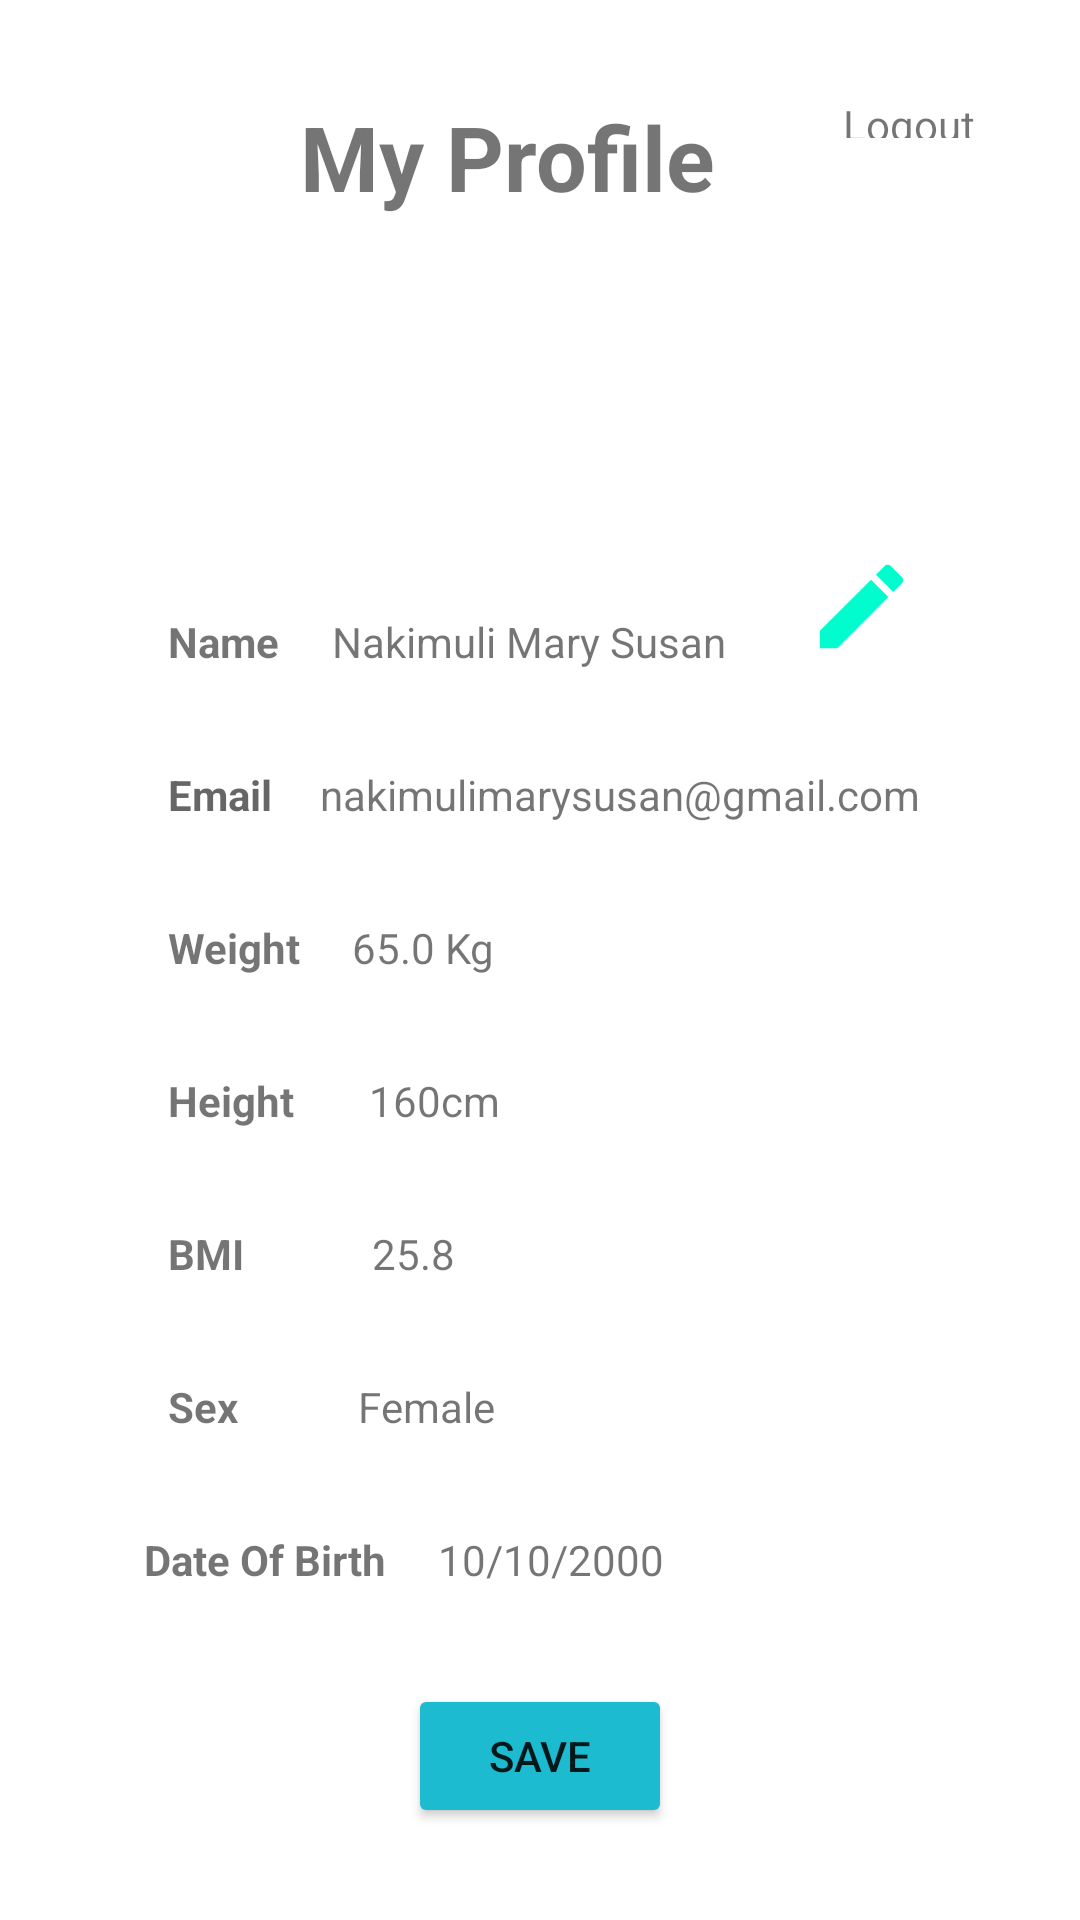

Android layout source for this screen:
<!-- AndroidManifest.xml: application theme Theme.WorkoutLog -->
<!-- res/layout/fragment_profile.xml -->
<?xml version="1.0" encoding="utf-8"?>
<FrameLayout xmlns:android="http://schemas.android.com/apk/res/android"
    xmlns:app="http://schemas.android.com/apk/res-auto"
    xmlns:tools="http://schemas.android.com/tools"
    android:layout_width="match_parent"
    android:layout_height="match_parent"
    tools:context=".ui.ProfileFragment">

    
    <androidx.constraintlayout.widget.ConstraintLayout
        android:layout_width="match_parent"
        android:layout_height="match_parent">

        <TextView
            android:id="@+id/tvLogout"
            android:layout_width="63dp"
            android:layout_height="14dp"
            android:layout_marginTop="32dp"
            android:layout_marginEnd="16dp"
            android:text="@string/logout"
            app:layout_constraintEnd_toEndOf="parent"
            app:layout_constraintTop_toTopOf="parent" />

        <TextView
            android:id="@+id/tvHeading"
            android:layout_width="wrap_content"
            android:layout_height="wrap_content"
            android:layout_marginTop="32dp"
            android:text="@string/my_profile"
            android:textSize="30sp"
            android:textStyle="bold"
            app:layout_constraintEnd_toStartOf="@+id/tvLogout"
            app:layout_constraintHorizontal_bias="0.701"
            app:layout_constraintStart_toStartOf="parent"
            app:layout_constraintTop_toTopOf="parent" />

        <ImageView
            android:id="@+id/imageView3"
            android:layout_width="90dp"
            android:layout_height="84dp"
            android:layout_marginTop="16dp"
            android:src="@drawable/ic_baseline_person_pin_24"
            app:layout_constraintEnd_toEndOf="parent"
            app:layout_constraintHorizontal_bias="0.454"
            app:layout_constraintStart_toStartOf="parent"
            app:layout_constraintTop_toBottomOf="@+id/tvHeading" />

        <TextView
            android:id="@+id/tvName"
            android:layout_width="wrap_content"
            android:layout_height="wrap_content"
            android:layout_marginStart="56dp"
            android:text="Name"
            android:textStyle="bold"
            app:layout_constraintStart_toStartOf="parent"
            app:layout_constraintTop_toTopOf="@+id/tvname2" />

        <TextView
            android:id="@+id/tvname2"
            android:layout_width="wrap_content"
            android:layout_height="wrap_content"
            android:layout_marginTop="32dp"
            android:text="Nakimuli Mary Susan"
            app:layout_constraintEnd_toEndOf="parent"
            app:layout_constraintHorizontal_bias="0.13"
            app:layout_constraintStart_toEndOf="@+id/tvName"
            app:layout_constraintTop_toBottomOf="@+id/imageView3" />

        <TextView
            android:id="@+id/tvEmail"
            android:layout_width="wrap_content"
            android:layout_height="wrap_content"
            android:layout_marginStart="56dp"
            android:hint="@string/email"
            android:textStyle="bold"
            app:layout_constraintStart_toStartOf="parent"
            app:layout_constraintTop_toTopOf="@+id/tvemail2" />

        <TextView
            android:id="@+id/tvemail2"
            android:layout_width="wrap_content"
            android:layout_height="wrap_content"
            android:layout_marginTop="32dp"
            android:text="nakimulimarysusan@gmail.com"
            app:layout_constraintEnd_toEndOf="parent"
            app:layout_constraintHorizontal_bias="0.23"
            app:layout_constraintStart_toEndOf="@+id/tvEmail"
            app:layout_constraintTop_toBottomOf="@+id/tvname2" />

        <TextView
            android:id="@+id/tvWeight"
            android:layout_width="wrap_content"
            android:layout_height="wrap_content"
            android:layout_marginStart="56dp"
            android:text="Weight"
            android:textStyle="bold"
            app:layout_constraintStart_toStartOf="parent"
            app:layout_constraintTop_toTopOf="@+id/tvweight2" />

        <TextView
            android:id="@+id/tvweight2"
            android:layout_width="wrap_content"
            android:layout_height="wrap_content"
            android:layout_marginTop="32dp"
            android:text="65.0 Kg"
            app:layout_constraintEnd_toEndOf="parent"
            app:layout_constraintHorizontal_bias="0.08"
            app:layout_constraintStart_toEndOf="@+id/tvWeight"
            app:layout_constraintTop_toBottomOf="@+id/tvemail2" />

        <TextView
            android:id="@+id/tvHeight"
            android:layout_width="wrap_content"
            android:layout_height="wrap_content"
            android:layout_marginStart="56dp"
            android:text="Height"
            android:textStyle="bold"
            app:layout_constraintStart_toStartOf="parent"
            app:layout_constraintTop_toTopOf="@+id/tvheight2" />

        <TextView
            android:id="@+id/tvheight2"
            android:layout_width="wrap_content"
            android:layout_height="wrap_content"
            android:layout_marginTop="32dp"
            android:text=" 160cm"
            app:layout_constraintEnd_toEndOf="parent"
            app:layout_constraintHorizontal_bias="0.1"
            app:layout_constraintStart_toEndOf="@+id/tvHeight"
            app:layout_constraintTop_toBottomOf="@+id/tvweight2" />

        <TextView
            android:id="@+id/tvBMI"
            android:layout_width="wrap_content"
            android:layout_height="wrap_content"
            android:layout_marginStart="56dp"
            android:text="BMI"
            android:textStyle="bold"
            app:layout_constraintStart_toStartOf="parent"
            app:layout_constraintTop_toTopOf="@+id/tvBMI1" />

        <TextView
            android:id="@+id/tvBMI1"
            android:layout_width="wrap_content"
            android:layout_height="wrap_content"
            android:layout_marginTop="32dp"
            android:text="25.8"
            app:layout_constraintEnd_toEndOf="parent"
            app:layout_constraintHorizontal_bias="0.17"
            app:layout_constraintStart_toEndOf="@+id/tvBMI"
            app:layout_constraintTop_toBottomOf="@+id/tvheight2" />

        <TextView
            android:id="@+id/tvSex"
            android:layout_width="wrap_content"
            android:layout_height="wrap_content"
            android:layout_marginStart="56dp"
            android:text="Sex"
            android:textStyle="bold"
            app:layout_constraintStart_toStartOf="parent"
            app:layout_constraintTop_toTopOf="@+id/tvSex1" />

        <TextView
            android:id="@+id/tvSex1"
            android:layout_width="wrap_content"
            android:layout_height="wrap_content"
            android:layout_marginTop="32dp"
            android:text="Female"
            app:layout_constraintEnd_toEndOf="parent"
            app:layout_constraintHorizontal_bias="0.17"
            app:layout_constraintStart_toEndOf="@+id/tvSex"
            app:layout_constraintTop_toBottomOf="@+id/tvBMI1" />

        <TextView
            android:id="@+id/tvDate"
            android:layout_width="wrap_content"
            android:layout_height="wrap_content"
            android:layout_marginStart="48dp"
            android:text="Date Of Birth"
            android:textStyle="bold"
            app:layout_constraintStart_toStartOf="parent"
            app:layout_constraintTop_toTopOf="@+id/tvview" />

        <TextView
            android:id="@+id/tvview"
            android:layout_width="wrap_content"
            android:layout_height="wrap_content"
            android:layout_marginTop="32dp"
            android:text="10/10/2000"
            app:layout_constraintEnd_toEndOf="parent"
            app:layout_constraintHorizontal_bias="0.11"
            app:layout_constraintStart_toEndOf="@+id/tvDate"
            app:layout_constraintTop_toBottomOf="@+id/tvSex1" />

        <ImageView
            android:id="@+id/imgEdit"
            android:layout_width="37dp"
            android:layout_height="40dp"
            android:layout_marginStart="56dp"
            android:layout_marginTop="136dp"
            android:src="@drawable/ic_baseline_edit_24"
            app:layout_constraintStart_toEndOf="@+id/imageView3"
            app:layout_constraintTop_toBottomOf="@+id/tvLogout" />

        <Button
            android:id="@+id/btnSave"
            android:layout_width="wrap_content"
            android:layout_height="wrap_content"
            android:layout_marginTop="32dp"
            android:backgroundTint="#1CBBCF"
            android:text="Save"
            app:layout_constraintEnd_toEndOf="parent"
            app:layout_constraintStart_toStartOf="parent"
            app:layout_constraintTop_toBottomOf="@+id/tvview" />

    </androidx.constraintlayout.widget.ConstraintLayout>

</FrameLayout>
<!-- resources referenced by this layout -->
<resources>
  <!-- drawable ic_baseline_edit_24 (drawable) -->
  <vector android:height="24dp" android:tint="#01FDCE"
      android:viewportHeight="24" android:viewportWidth="24"
      android:width="24dp" xmlns:android="http://schemas.android.com/apk/res/android">
      <path android:fillColor="@android:color/white" android:pathData="M3,17.25V21h3.75L17.81,9.94l-3.75,-3.75L3,17.25zM20.71,7.04c0.39,-0.39 0.39,-1.02 0,-1.41l-2.34,-2.34c-0.39,-0.39 -1.02,-0.39 -1.41,0l-1.83,1.83 3.75,3.75 1.83,-1.83z"/>
  </vector>
  <string name="email">Email</string>
  <string name="logout">Logout</string>
  <string name="my_profile">My Profile</string>
  <style name="Theme.WorkoutLog" parent="Theme.MaterialComponents.DayNight.DarkActionBar">
          
          <item name="colorPrimary">@color/purple_500</item>
          <item name="colorPrimaryVariant">@color/purple_700</item>
          <item name="colorOnPrimary">@color/white</item>
          
          <item name="colorSecondary">@color/teal_200</item>
          <item name="colorSecondaryVariant">@color/teal_700</item>
          <item name="colorOnSecondary">@color/black</item>
          
          <item name="android:statusBarColor" tools:targetApi="l">#03A9F4</item>
          
      </style>
  <!-- not gathered from this repository: default colours our renderer supplied (Android Studio template values) -->
  <color name="purple_500">#FF6200EE</color>
  <color name="purple_700">#FF3700B3</color>
  <color name="teal_200">#FF03DAC5</color>
  <color name="teal_700">#FF018786</color>
  <color name="black">#FF000000</color>
  <color name="white">#FFFFFFFF</color>
</resources>
